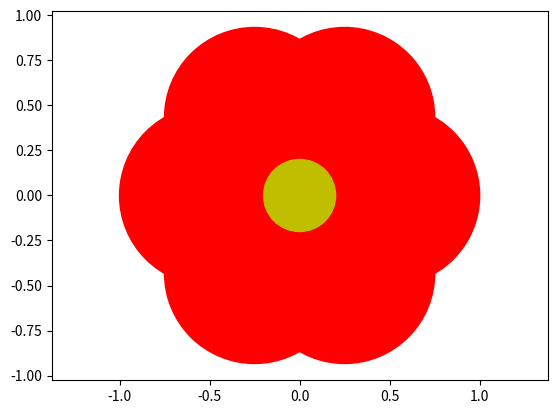

Python code for this plot:
import matplotlib.pyplot as plt
import numpy as np

# Set up the figure and subplot
fig, ax = plt.subplots()

# Set the number of petals and the radius of the circles
num_petals = 6
circle_radius = 0.5

# Create the petals as circles
for i in range(num_petals):
    angle = i * 2 * np.pi / num_petals
    x = circle_radius * np.cos(angle)
    y = circle_radius * np.sin(angle)
    ax.add_patch(plt.Circle((x, y), radius=0.5, color='r'))

# Create the center of the flower as a yellow circle
ax.add_patch(plt.Circle((0, 0), radius=0.2, color='y'))

# Display the plot
plt.axis('equal')
plt.show()
